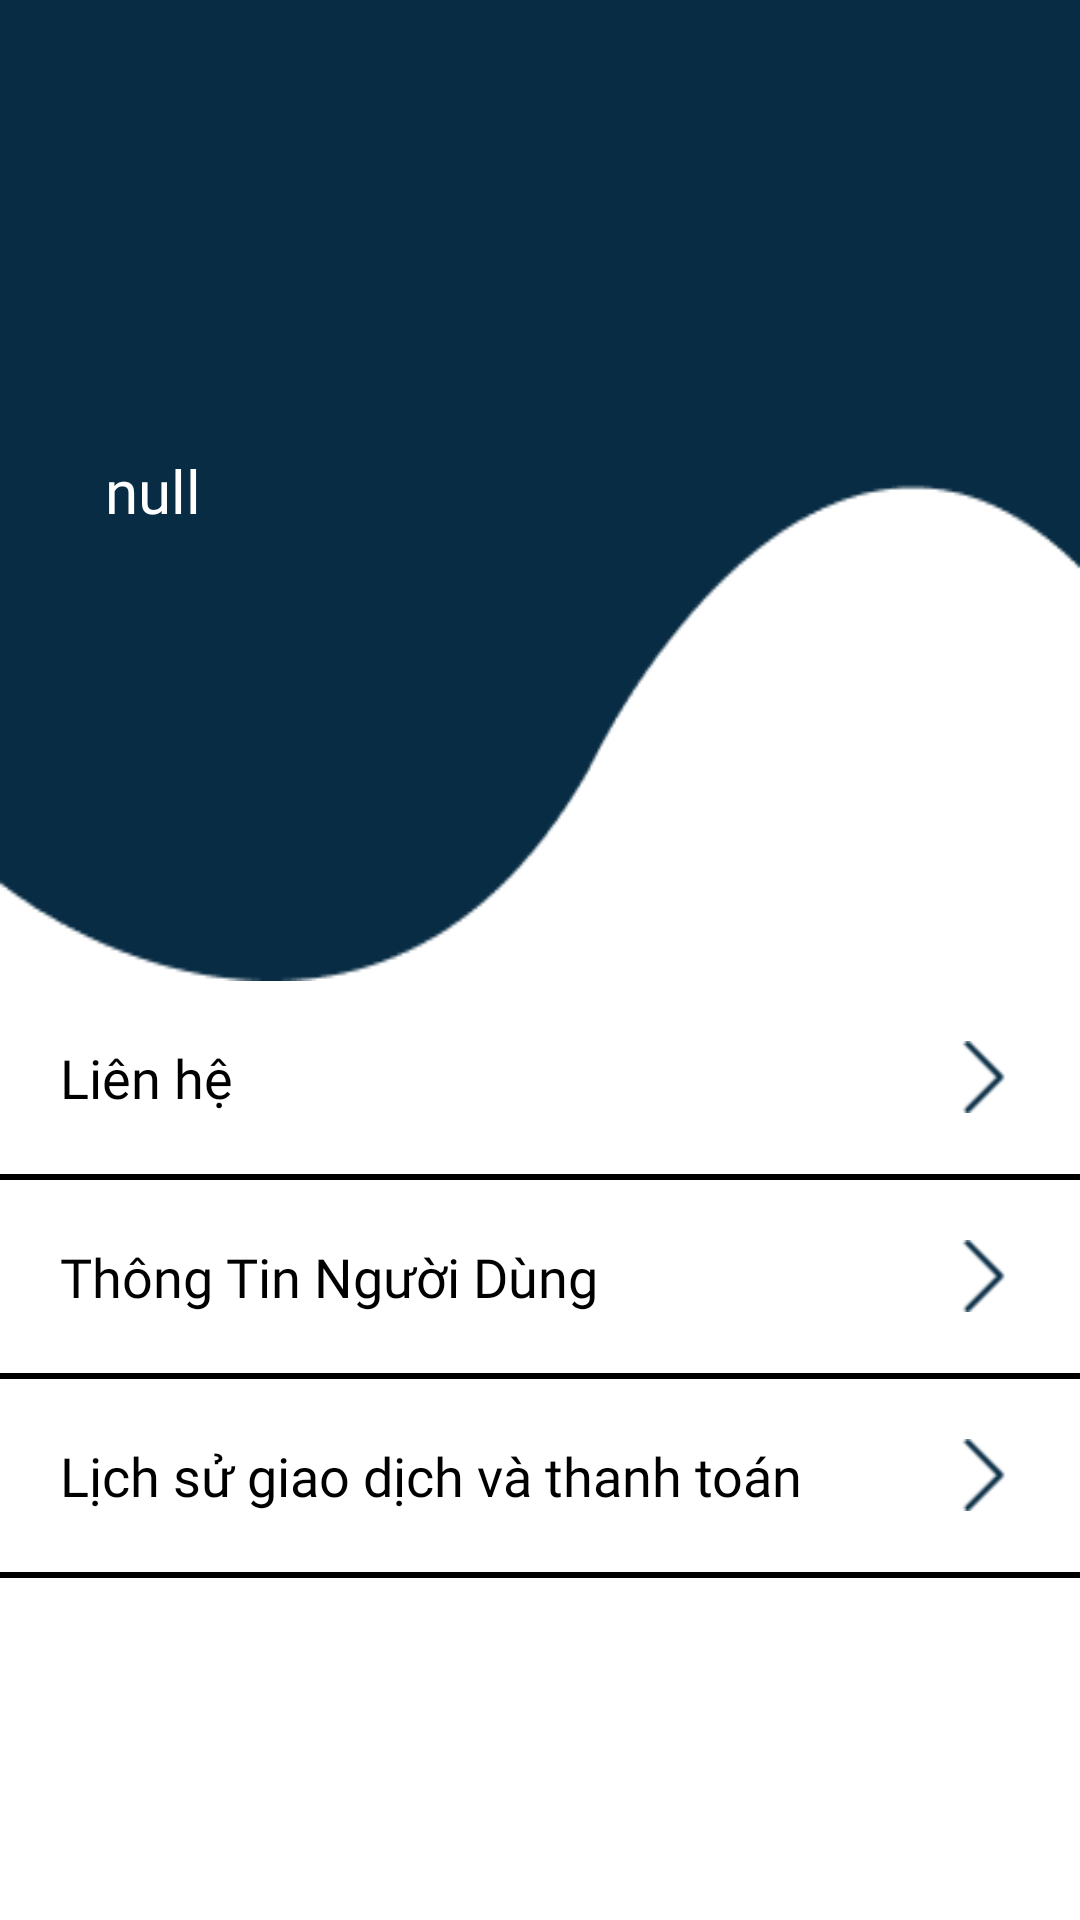

Here is an Android app screen rendered from its layout file. Give the layout XML and the strings, colors and styles it references.
<!-- AndroidManifest.xml: application theme FullScreen -->
<!-- res/layout/activity_user.xml -->
<?xml version="1.0" encoding="utf-8"?>
<LinearLayout xmlns:android="http://schemas.android.com/apk/res/android"
    xmlns:app="http://schemas.android.com/apk/res-auto"
    xmlns:tools="http://schemas.android.com/tools"
    android:id="@+id/main"
    android:layout_width="match_parent"
    android:layout_height="match_parent"
    android:orientation="vertical"
    tools:context=".ui.user.UserActivity">

    
    <TextView
        android:id="@+id/name"
        android:layout_width="wrap_content"
        android:layout_height="wrap_content"
        android:background="@drawable/header"
        android:paddingHorizontal="35dp"
        android:paddingVertical="150sp"
        android:text="null"
        android:textColor="@color/white"
        android:textSize="20sp"
        android:fontFamily="@font/mplus1regular"/>

    
    <LinearLayout
        android:id="@+id/category"
        android:layout_width="wrap_content"
        android:layout_height="wrap_content"
        android:orientation="vertical">

        
        <LinearLayout
            android:id="@+id/thanh_toan_layout"
            android:layout_width="match_parent"
            android:layout_height="wrap_content"
            android:orientation="horizontal"
            android:gravity="center_vertical"
            android:background="@color/white"
            android:padding="20dp">

            <TextView
                android:layout_width="0dp"
                android:layout_height="wrap_content"
                android:layout_weight="1"
                android:fontFamily="@font/mplus1regular"
                android:gravity="left"
                android:text="Liên hệ"
                android:textColor="@color/black"
                android:textSize="18sp" />

            <ImageView
                android:layout_width="24dp"
                android:layout_height="24dp"
                android:src="@drawable/rightarrow"
                android:contentDescription="Icon for Thanh Toán" />
        </LinearLayout>

        
        <View
            android:layout_width="match_parent"
            android:layout_height="2dp"
            android:background="@color/black" />

        
        <LinearLayout
            android:id="@+id/userinfo_layout"
            android:layout_width="match_parent"
            android:layout_height="wrap_content"
            android:orientation="horizontal"
            android:gravity="center_vertical"
            android:padding="20dp">

            <TextView
                android:layout_width="0dp"
                android:layout_height="wrap_content"
                android:layout_weight="1"
                android:fontFamily="@font/mplus1regular"
                android:gravity="left"
                android:text="Thông Tin Người Dùng"
                android:textColor="@color/black"
                android:textSize="18sp" />

            <ImageView
                android:layout_width="24dp"
                android:layout_height="24dp"
                android:src="@drawable/rightarrow"
                android:contentDescription="Icon for Địa Chỉ" />
        </LinearLayout>

        
        <View
            android:layout_width="match_parent"
            android:layout_height="2dp"
            android:background="@color/black" />

        
        <LinearLayout
            android:id="@+id/cai_dat_layout"
            android:layout_width="match_parent"
            android:layout_height="wrap_content"
            android:orientation="horizontal"
            android:gravity="center_vertical"
            android:padding="20dp">

            <TextView
                android:layout_width="0dp"
                android:layout_height="wrap_content"
                android:layout_weight="1"
                android:fontFamily="@font/mplus1regular"
                android:gravity="left"
                android:text="Lịch sử giao dịch và thanh toán"
                android:textColor="@color/black"
                android:textSize="18sp" />

            <ImageView
                android:layout_width="24dp"
                android:layout_height="24dp"
                android:src="@drawable/rightarrow"
                android:contentDescription="Icon for Cài Đặt" />
        </LinearLayout>

        
        <View
            android:layout_width="match_parent"
            android:layout_height="2dp"
            android:background="@color/black" />

    </LinearLayout>

</LinearLayout>
<!-- resources referenced by this layout -->
<resources>
  <color name="black">#FF000000</color>
  <color name="white">#FFFFFFFF</color>
  <!-- drawable header: png bitmap (drawable, 3358 bytes) -->
  <!-- drawable rightarrow: png bitmap (drawable, 597 bytes) -->
  <style name="FullScreen" parent="Theme.MaterialComponents.DayNight.NoActionBar">
          <item name="android:windowFullscreen">true</item>
      </style>
</resources>
